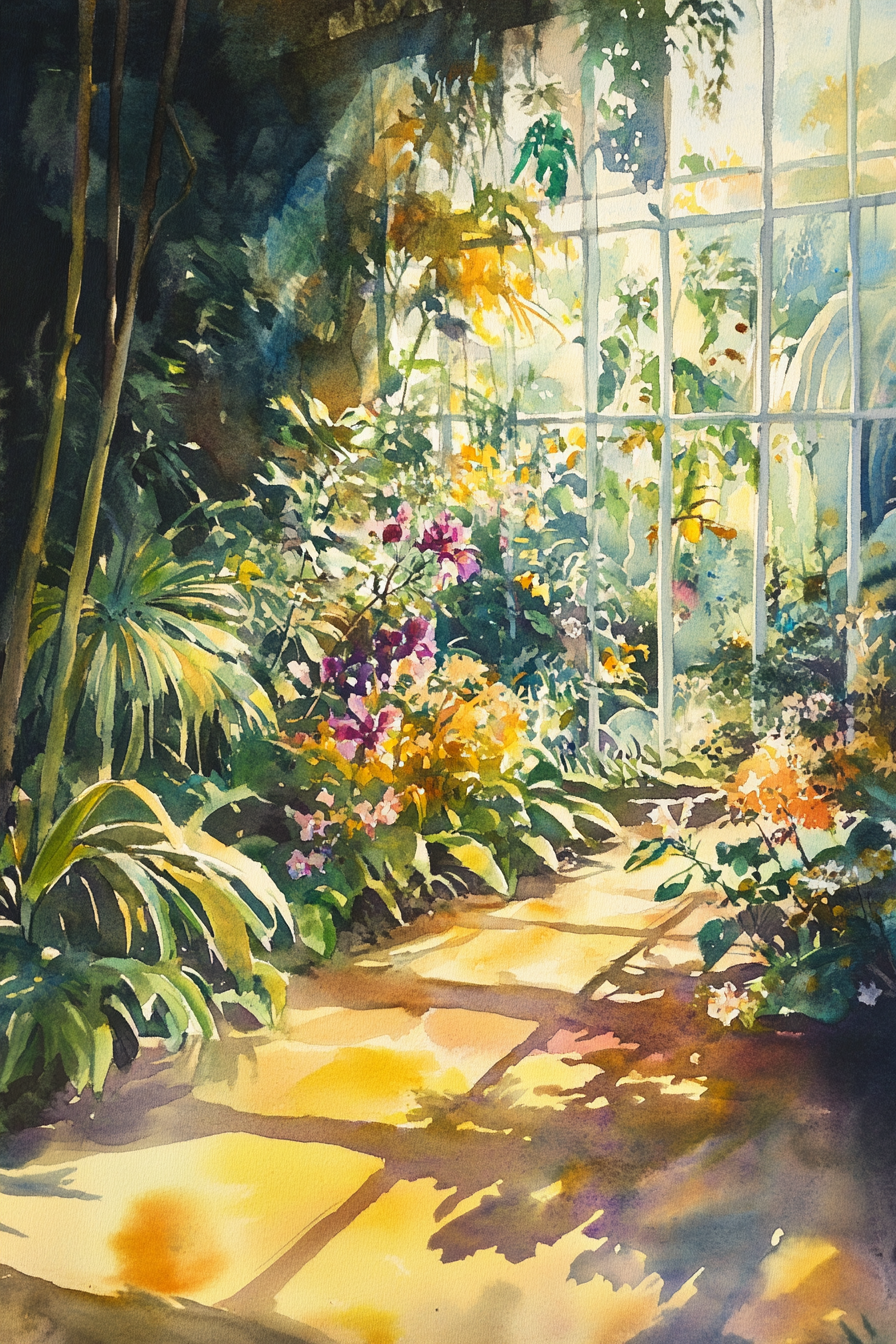
Generation parameters embedded in this image by Midjourney (PNG 'Description' text chunk):
A sun-kissed watercolor painting of a botanical garden filled with blooming flowers and lush foliage, bathed in warm sunlight that casts soft golden hues and delicate shadows, enveloping the scene in a tranquil and radiant natural glow --ar 2:3 --v 6.1 Job ID: 7e813149-ce7c-4e34-b36e-2c2a00741bf1